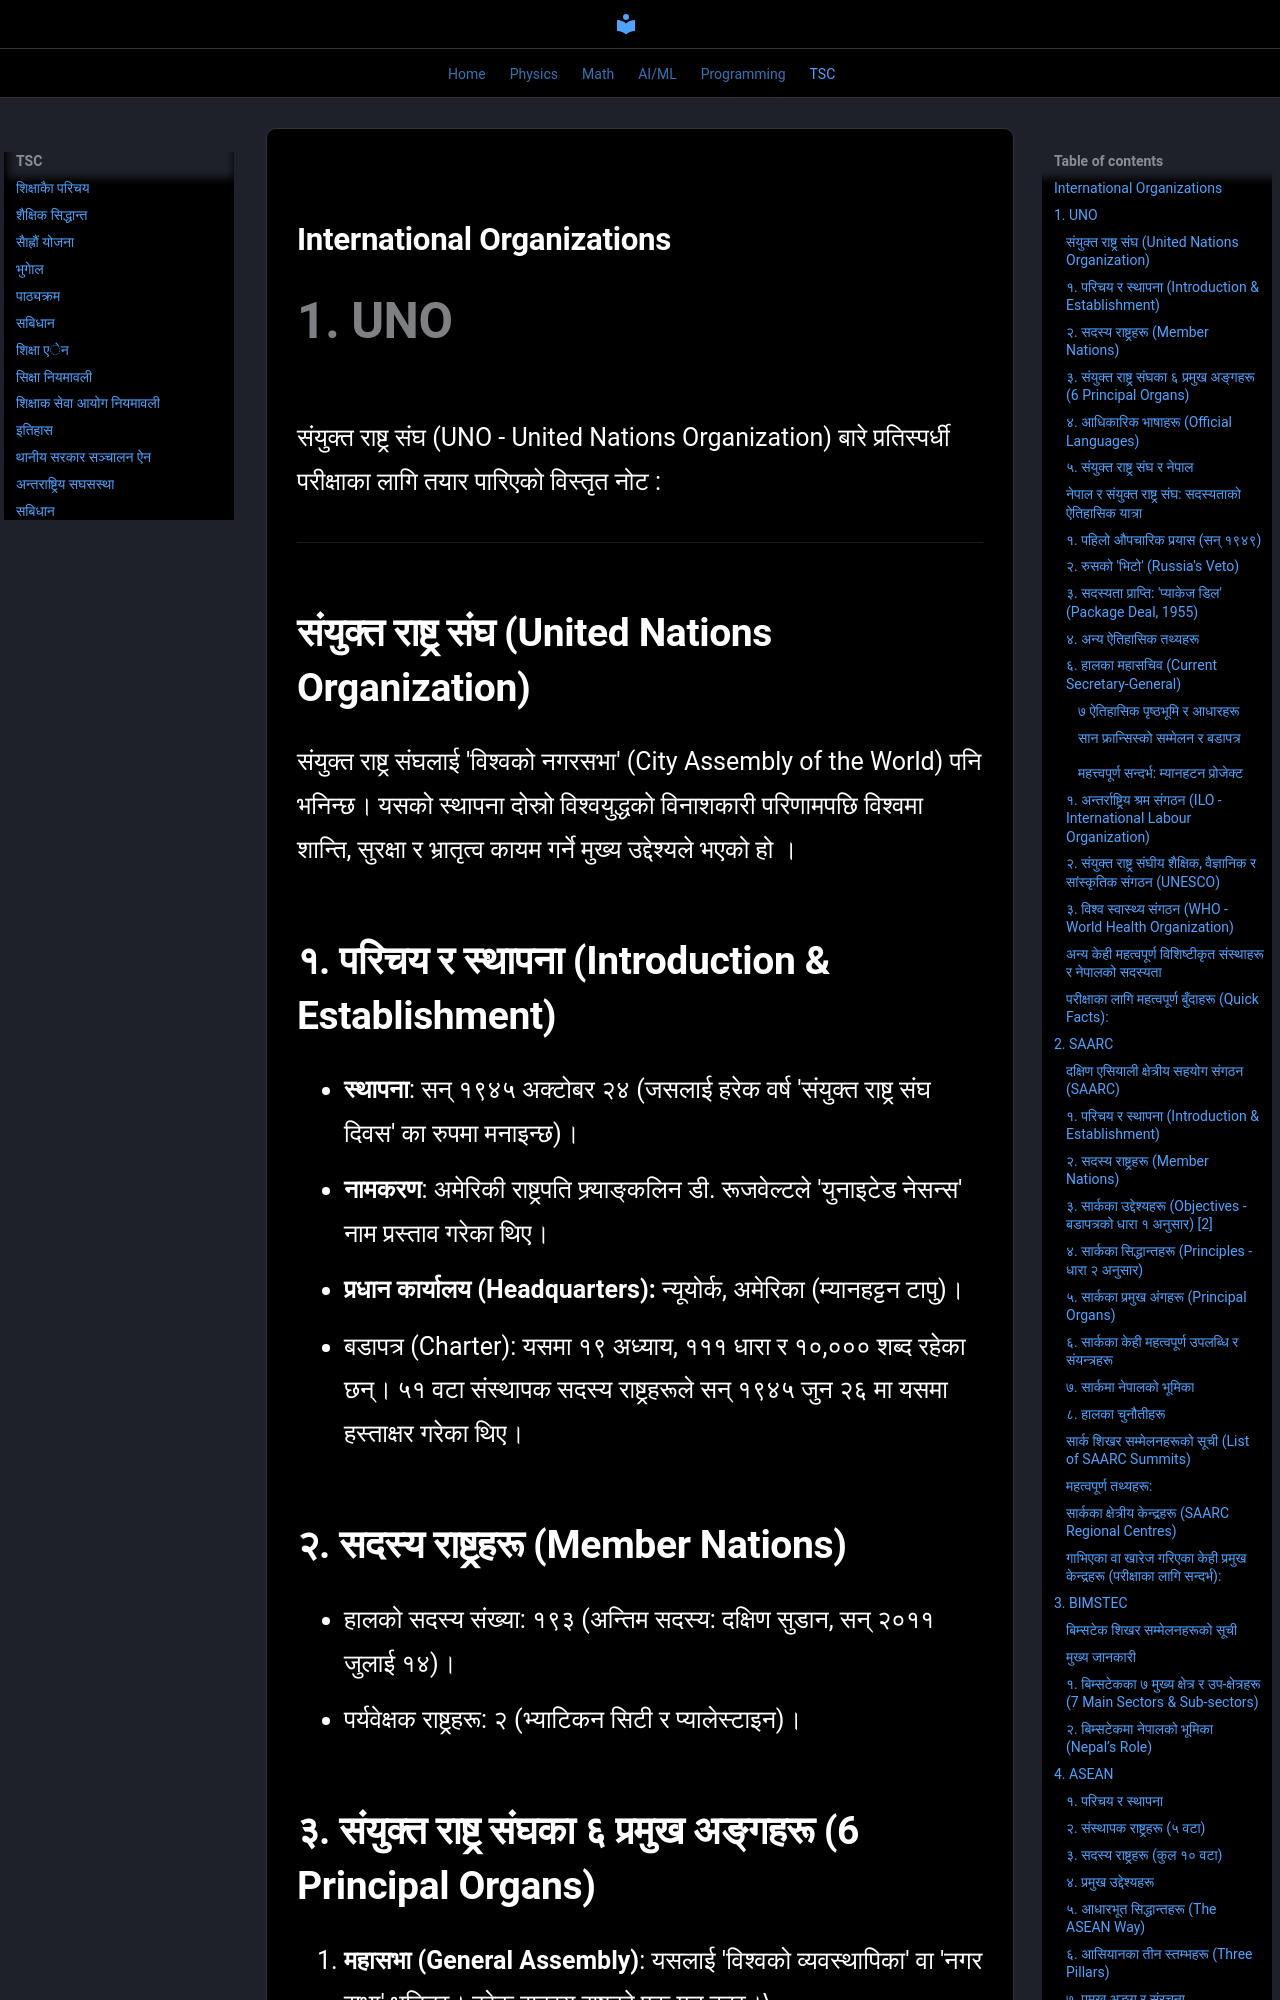

repository: adarsha121/webnote · page: tsc/intl_orgs/index.html · generator: mkdocs

### International Organizations

# 1. UNO

संयुक्त राष्ट्र संघ (UNO - United Nations Organization) बारे प्रतिस्पर्धी परीक्षाका लागि तयार पारिएको विस्तृत नोट :

***

## संयुक्त राष्ट्र संघ (United Nations Organization)

संयुक्त राष्ट्र संघलाई 'विश्वको नगरसभा' (City Assembly of the World) पनि भनिन्छ। यसको स्थापना दोस्रो विश्वयुद्धको विनाशकारी परिणामपछि विश्वमा शान्ति, सुरक्षा र भ्रातृत्व कायम गर्ने मुख्य उद्देश्यले भएको हो ।

## १. परिचय र स्थापना (Introduction & Establishment)

* **स्थापना**: सन् १९४५ अक्टोबर २४ (जसलाई हरेक वर्ष 'संयुक्त राष्ट्र संघ दिवस' का रुपमा मनाइन्छ)।
* **नामकरण**: अमेरिकी राष्ट्रपति फ्र्याङ्कलिन डी. रूजवेल्टले 'युनाइटेड नेसन्स' नाम प्रस्ताव गरेका थिए।
* **प्रधान कार्यालय (Headquarters):** न्यूयोर्क, अमेरिका (म्यानहट्टन टापु)।
* बडापत्र (Charter): यसमा १९ अध्याय, १११ धारा र १०,००० शब्द रहेका छन्। ५१ वटा संस्थापक सदस्य राष्ट्रहरूले सन् १९४५ जुन २६ मा यसमा हस्ताक्षर गरेका थिए।

## २. सदस्य राष्ट्रहरू (Member Nations)

* हालको सदस्य संख्या: १९३ (अन्तिम सदस्य: दक्षिण सुडान, सन् २०११ जुलाई १४)।
* पर्यवेक्षक राष्ट्रहरू: २ (भ्याटिकन सिटी र प्यालेस्टाइन)।
